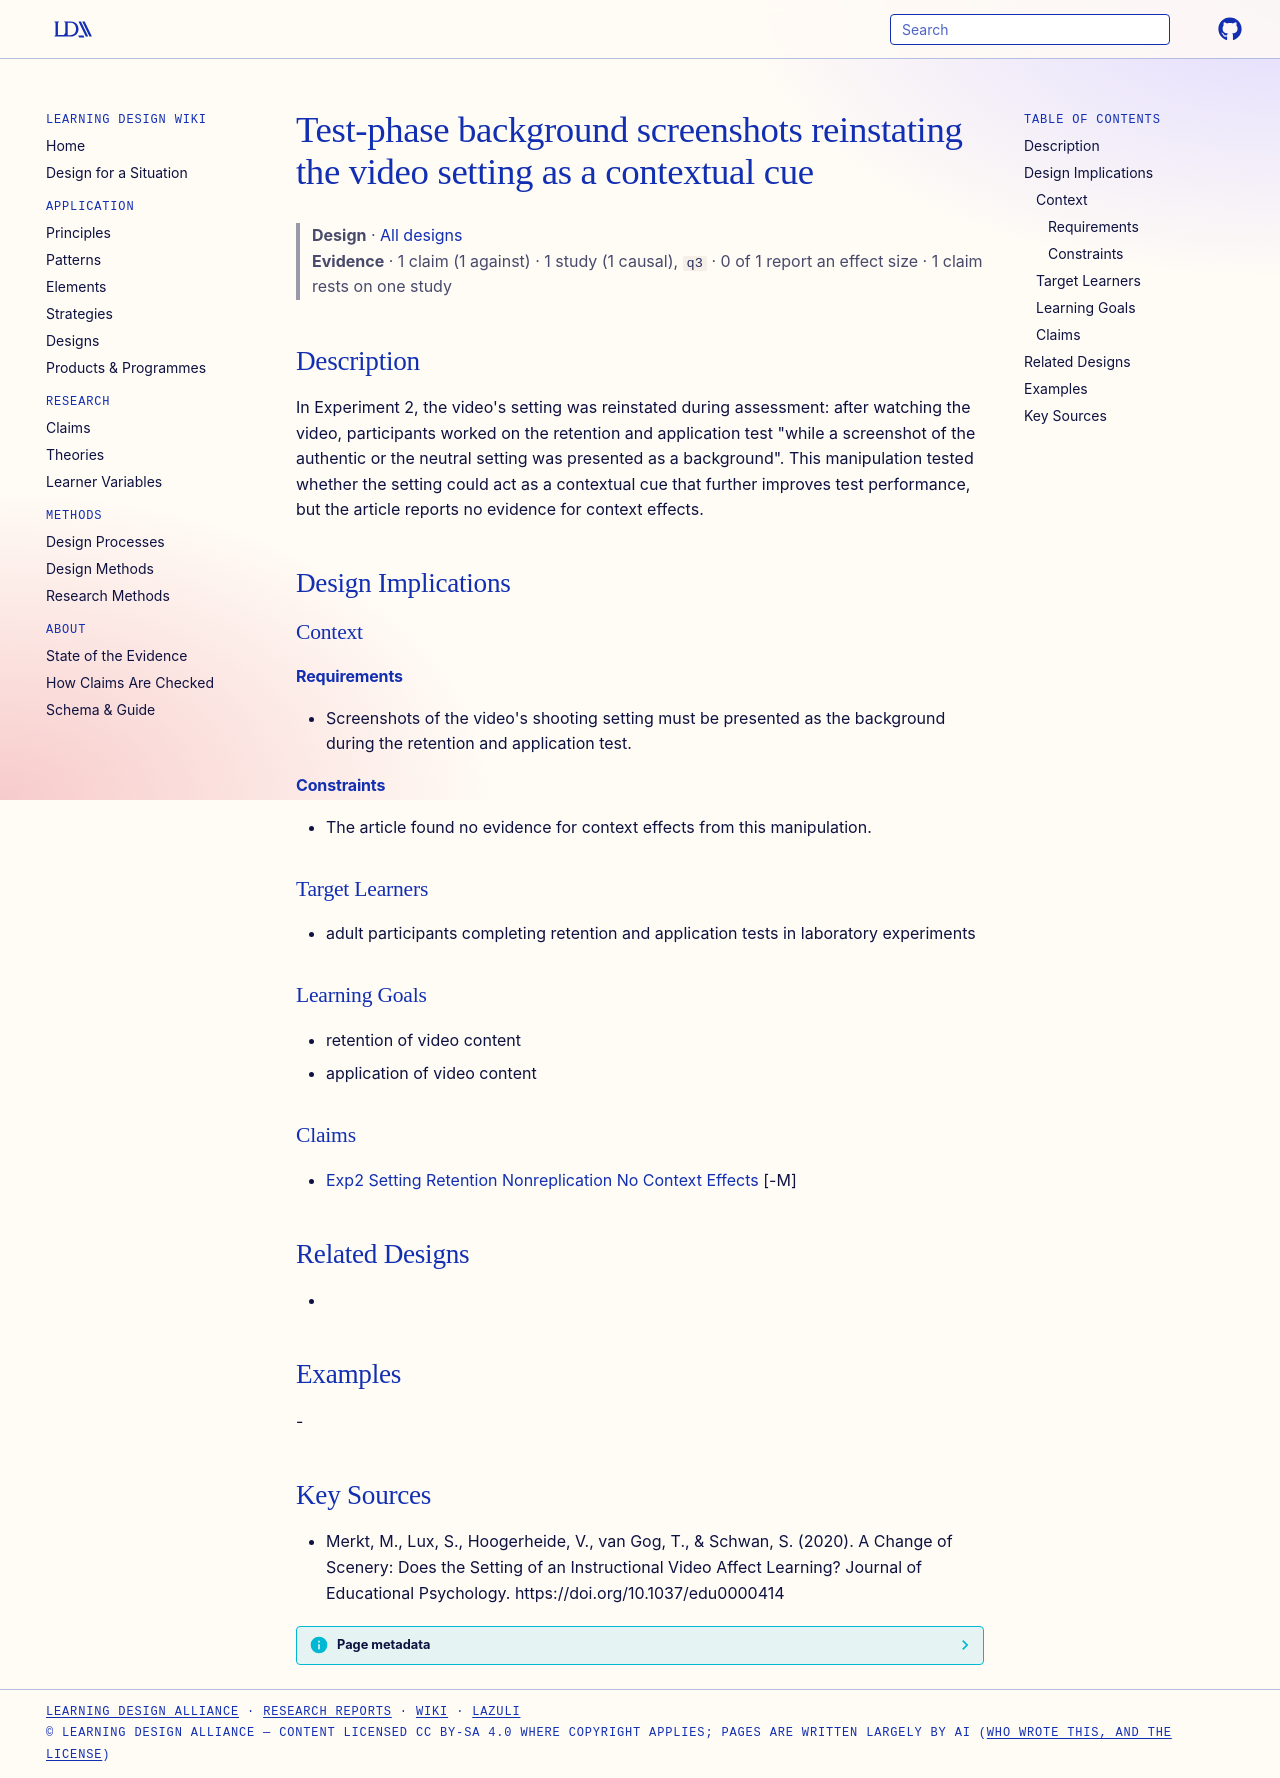

repository: Learning-Design-Alliance/learning-wiki · page: designs/test-background-screenshot-context-reinstatement/index.html · generator: mkdocs

---
type: design
id: test-background-screenshot-context-reinstatement
title: Test-phase background screenshots reinstating the video setting as a contextual cue
description: "In Experiment 2, the video's setting was reinstated during assessment: after watching the video, participants worked on the retention and application test \"while a screenshot of the authentic or the neutral setting wa..."
status: review
generated:
  by: "process:settle-candidates"
  at: 2026-10-23
sources:
  - id: merkt-2020
    resource: "https://doi.org/10.1037/edu0000414"
    title: "Merkt, M., Lux, S., Hoogerheide, V., van Gog, T., & Schwan, S. (2020). A Change of Scenery: Does the Setting of an Instructional Video Affect Learning? Journal of Educational Psychology. https://doi.org/10.1037/edu0000414"
    author: "Merkt, M., Lux, S., Hoogerheide, V., van Gog, T., & Schwan, S"
---

# Test-phase background screenshots reinstating the video setting as a contextual cue

> **Design** · [All designs](index.md)
> **Evidence** · 1 claim (1 against) · 1 study (1 causal), `q3` · 0 of 1 report an effect size · 1 claim rests on one study

## Description
In Experiment 2, the video's setting was reinstated during assessment: after watching the video, participants worked on the retention and application test "while a screenshot of the authentic or the neutral setting was presented as a background". This manipulation tested whether the setting could act as a contextual cue that further improves test performance, but the article reports no evidence for context effects.

## Design Implications

### Context
#### Requirements
- Screenshots of the video's shooting setting must be presented as the background during the retention and application test.
#### Constraints
- The article found no evidence for context effects from this manipulation.

### Target Learners
- adult participants completing retention and application tests in laboratory experiments

### Learning Goals
- retention of video content
- application of video content

### Claims
- [Exp2 Setting Retention Nonreplication No Context Effects](../claims/exp2-setting-retention-nonreplication-no-context-effects.md) [-M]

## Related Designs
- 

## Examples
-

## Key Sources
- Merkt, M., Lux, S., Hoogerheide, V., van Gog, T., & Schwan, S. (2020). A Change of Scenery: Does the Setting of an Instructional Video Affect Learning? Journal of Educational Psychology. https://doi.org/10.1037/edu0000414
